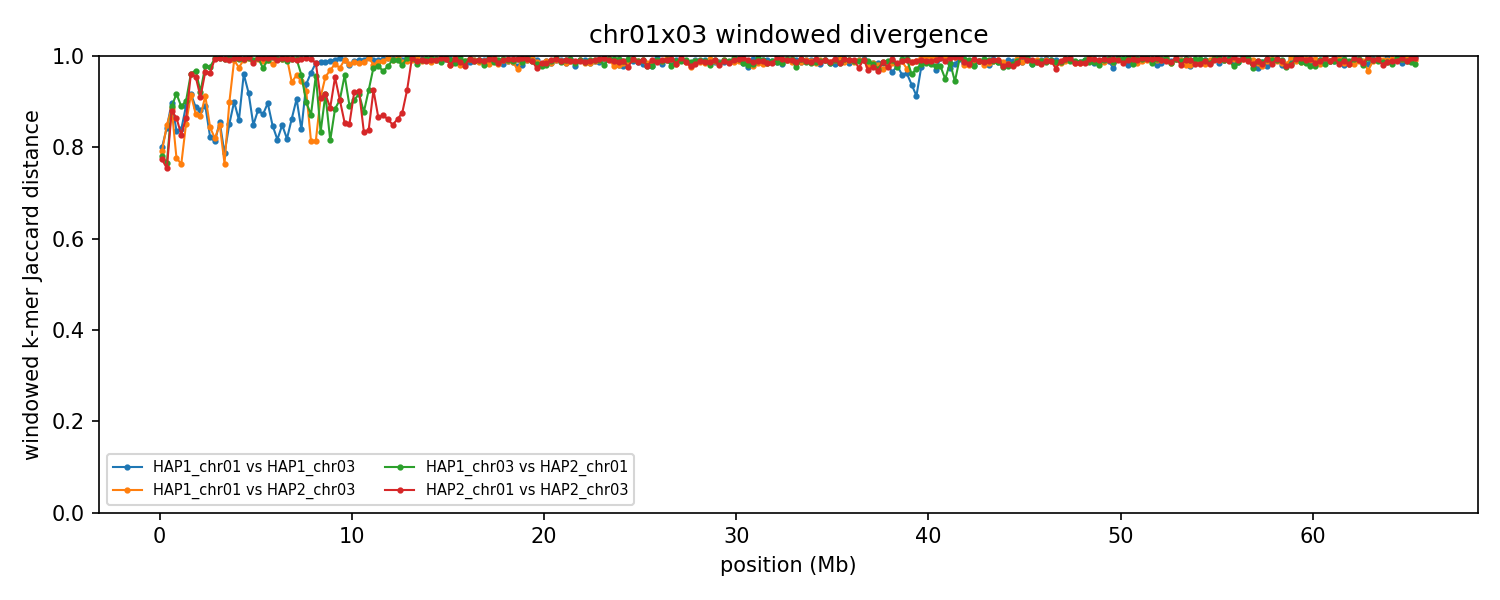

Source data for this figure (header and first rows):
group	win_start	win_end	unit_a	unit_b	hap_a	hap_b	chrom_a	chrom_b	kmers_a	kmers_b	shared	union	jaccard_distance
chr01x03	1	250000	HAP1_chr01	HAP1_chr03	HAP1	HAP1	1	3	231486	238850	78315	392021	0.8002
chr01x03	1	250000	HAP1_chr01	HAP2_chr03	HAP1	HAP2	1	3	231486	239530	81127	389889	0.7919
chr01x03	1	250000	HAP1_chr03	HAP2_chr01	HAP1	HAP2	3	1	238850	241766	86189	394427	0.7815
chr01x03	1	250000	HAP2_chr01	HAP2_chr03	HAP2	HAP2	1	3	241766	239530	88895	392401	0.7735
chr01x03	250001	500000	HAP1_chr01	HAP1_chr03	HAP1	HAP1	1	3	236748	221316	62088	395976	0.8432
chr01x03	250001	500000	HAP1_chr01	HAP2_chr03	HAP1	HAP2	1	3	236748	220633	60150	397231	0.8486
chr01x03	250001	500000	HAP1_chr03	HAP2_chr01	HAP1	HAP2	3	1	221316	245345	88718	377943	0.7653
chr01x03	250001	500000	HAP2_chr01	HAP2_chr03	HAP2	HAP2	1	3	245345	220633	91960	374018	0.7541
chr01x03	500001	750000	HAP1_chr01	HAP1_chr03	HAP1	HAP1	1	3	243280	208985	41911	410354	0.8979
chr01x03	500001	750000	HAP1_chr01	HAP2_chr03	HAP1	HAP2	1	3	243280	212127	46777	408630	0.8855
chr01x03	500001	750000	HAP1_chr03	HAP2_chr01	HAP1	HAP2	3	1	208985	242244	44922	406307	0.8894
chr01x03	500001	750000	HAP2_chr01	HAP2_chr03	HAP2	HAP2	1	3	242244	212127	48672	405699	0.88
chr01x03	750001	1000000	HAP1_chr01	HAP1_chr03	HAP1	HAP1	1	3	241407	201707	62175	380939	0.8368
chr01x03	750001	1000000	HAP1_chr01	HAP2_chr03	HAP1	HAP2	1	3	241407	237252	87424	391235	0.7765
chr01x03	750001	1000000	HAP1_chr03	HAP2_chr01	HAP1	HAP2	3	1	201707	225005	32650	394062	0.9171
chr01x03	750001	1000000	HAP2_chr01	HAP2_chr03	HAP2	HAP2	1	3	225005	237252	55112	407145	0.8646
chr01x03	1000001	1250000	HAP1_chr01	HAP1_chr03	HAP1	HAP1	1	3	240212	232743	65477	407478	0.8393
chr01x03	1000001	1250000	HAP1_chr01	HAP2_chr03	HAP1	HAP2	1	3	240212	214871	87113	367970	0.7633
chr01x03	1000001	1250000	HAP1_chr03	HAP2_chr01	HAP1	HAP2	3	1	232743	237342	46786	423299	0.8895
chr01x03	1000001	1250000	HAP2_chr01	HAP2_chr03	HAP2	HAP2	1	3	237342	214871	66581	385632	0.8273
chr01x03	1250001	1500000	HAP1_chr01	HAP1_chr03	HAP1	HAP1	1	3	208050	218485	41727	384808	0.8916
chr01x03	1250001	1500000	HAP1_chr01	HAP2_chr03	HAP1	HAP2	1	3	208050	216010	54669	369391	0.852
chr01x03	1250001	1500000	HAP1_chr03	HAP2_chr01	HAP1	HAP2	3	1	218485	229898	40037	408346	0.902
chr01x03	1250001	1500000	HAP2_chr01	HAP2_chr03	HAP2	HAP2	1	3	229898	216010	53065	392843	0.8649
chr01x03	1500001	1750000	HAP1_chr01	HAP1_chr03	HAP1	HAP1	1	3	224071	221302	34047	411326	0.9172
chr01x03	1500001	1750000	HAP1_chr01	HAP2_chr03	HAP1	HAP2	1	3	224071	218606	34518	408159	0.9154
chr01x03	1500001	1750000	HAP1_chr03	HAP2_chr01	HAP1	HAP2	3	1	221302	225343	16624	430021	0.9613
chr01x03	1500001	1750000	HAP2_chr01	HAP2_chr03	HAP2	HAP2	1	3	225343	218606	16905	427044	0.9604
chr01x03	1750001	2000000	HAP1_chr01	HAP1_chr03	HAP1	HAP1	1	3	234246	230953	46907	418292	0.8879
chr01x03	1750001	2000000	HAP1_chr01	HAP2_chr03	HAP1	HAP2	1	3	234246	218514	50996	401764	0.8731
chr01x03	1750001	2000000	HAP1_chr03	HAP2_chr01	HAP1	HAP2	3	1	230953	235501	14418	452036	0.9681
chr01x03	1750001	2000000	HAP2_chr01	HAP2_chr03	HAP2	HAP2	1	3	235501	218514	19743	434272	0.9545
chr01x03	2000001	2250000	HAP1_chr01	HAP1_chr03	HAP1	HAP1	1	3	221469	221493	47231	395731	0.8806
chr01x03	2000001	2250000	HAP1_chr01	HAP2_chr03	HAP1	HAP2	1	3	221469	221872	51603	391738	0.8683
chr01x03	2000001	2250000	HAP1_chr03	HAP2_chr01	HAP1	HAP2	3	1	221493	224984	32304	414173	0.922
chr01x03	2000001	2250000	HAP2_chr01	HAP2_chr03	HAP2	HAP2	1	3	224984	221872	36716	410140	0.9105
chr01x03	2250001	2500000	HAP1_chr01	HAP1_chr03	HAP1	HAP1	1	3	222261	199272	41482	380051	0.8909
chr01x03	2250001	2500000	HAP1_chr01	HAP2_chr03	HAP1	HAP2	1	3	222261	227063	36107	413217	0.9126
chr01x03	2250001	2500000	HAP1_chr03	HAP2_chr01	HAP1	HAP2	3	1	199272	229248	9187	419333	0.9781
chr01x03	2250001	2500000	HAP2_chr01	HAP2_chr03	HAP2	HAP2	1	3	229248	227063	15236	441075	0.9655
chr01x03	2500001	2750000	HAP1_chr01	HAP1_chr03	HAP1	HAP1	1	3	234072	233234	70399	396907	0.8226
chr01x03	2500001	2750000	HAP1_chr01	HAP2_chr03	HAP1	HAP2	1	3	234072	218827	61262	391637	0.8436
chr01x03	2500001	2750000	HAP1_chr03	HAP2_chr01	HAP1	HAP2	3	1	233234	232876	10703	455407	0.9765
chr01x03	2500001	2750000	HAP2_chr01	HAP2_chr03	HAP2	HAP2	1	3	232876	218827	16176	435527	0.9629
chr01x03	2750001	3000000	HAP1_chr01	HAP1_chr03	HAP1	HAP1	1	3	217701	208112	67126	358687	0.8129
chr01x03	2750001	3000000	HAP1_chr01	HAP2_chr03	HAP1	HAP2	1	3	217701	201811	64115	355397	0.8196
chr01x03	2750001	3000000	HAP1_chr03	HAP2_chr01	HAP1	HAP2	3	1	208112	224678	2347	430443	0.9945
chr01x03	2750001	3000000	HAP2_chr01	HAP2_chr03	HAP2	HAP2	1	3	224678	201811	2390	424099	0.9944
chr01x03	3000001	3250000	HAP1_chr01	HAP1_chr03	HAP1	HAP1	1	3	230922	219188	56781	393329	0.8556
chr01x03	3000001	3250000	HAP1_chr01	HAP2_chr03	HAP1	HAP2	1	3	230922	219224	58830	391316	0.8497
chr01x03	3000001	3250000	HAP1_chr03	HAP2_chr01	HAP1	HAP2	3	1	219188	239416	2318	456286	0.9949
chr01x03	3000001	3250000	HAP2_chr01	HAP2_chr03	HAP2	HAP2	1	3	239416	219224	2415	456225	0.9947
chr01x03	3250001	3500000	HAP1_chr01	HAP1_chr03	HAP1	HAP1	1	3	234871	235918	82766	388023	0.7867
chr01x03	3250001	3500000	HAP1_chr01	HAP2_chr03	HAP1	HAP2	1	3	234871	234049	89375	379545	0.7645
chr01x03	3250001	3500000	HAP1_chr03	HAP2_chr01	HAP1	HAP2	3	1	235918	196289	2356	429851	0.9945
chr01x03	3250001	3500000	HAP2_chr01	HAP2_chr03	HAP2	HAP2	1	3	196289	234049	2473	427865	0.9942
chr01x03	3500001	3750000	HAP1_chr01	HAP1_chr03	HAP1	HAP1	1	3	238564	214163	58701	394026	0.851
chr01x03	3500001	3750000	HAP1_chr01	HAP2_chr03	HAP1	HAP2	1	3	238564	192012	39741	390835	0.8983
chr01x03	3500001	3750000	HAP1_chr03	HAP2_chr01	HAP1	HAP2	3	1	214163	239567	2267	451463	0.995
chr01x03	3500001	3750000	HAP2_chr01	HAP2_chr03	HAP2	HAP2	1	3	239567	192012	3477	428102	0.9919
... 988 more rows
